Photos from the image-classification dataset "Private" in the GitHub repository Slade-99/Deep_Learning. Its 3 classes are: abnormal, normal, pneumonia.

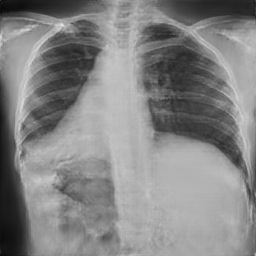
Label: normal

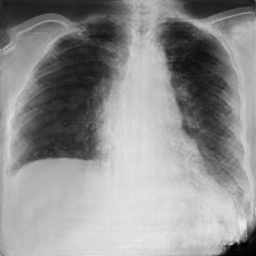
Label: pneumonia

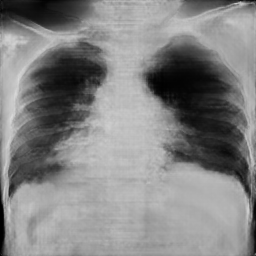
Label: pneumonia

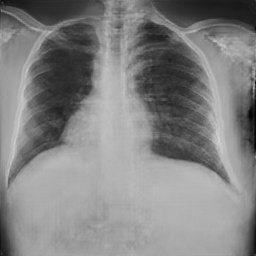
Label: normal

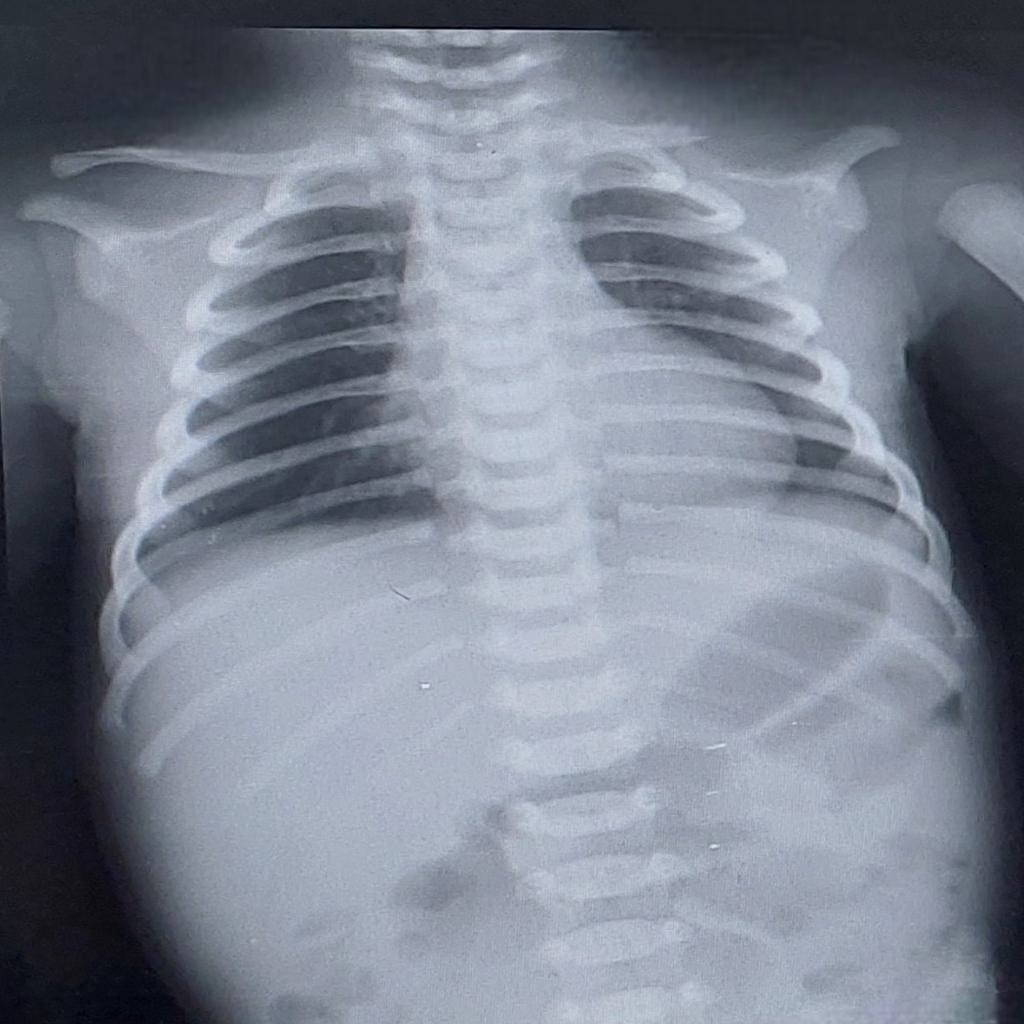
Label: normal

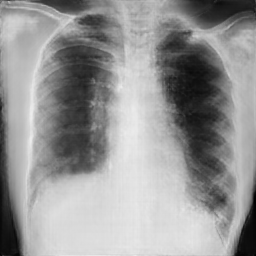
Label: pneumonia
